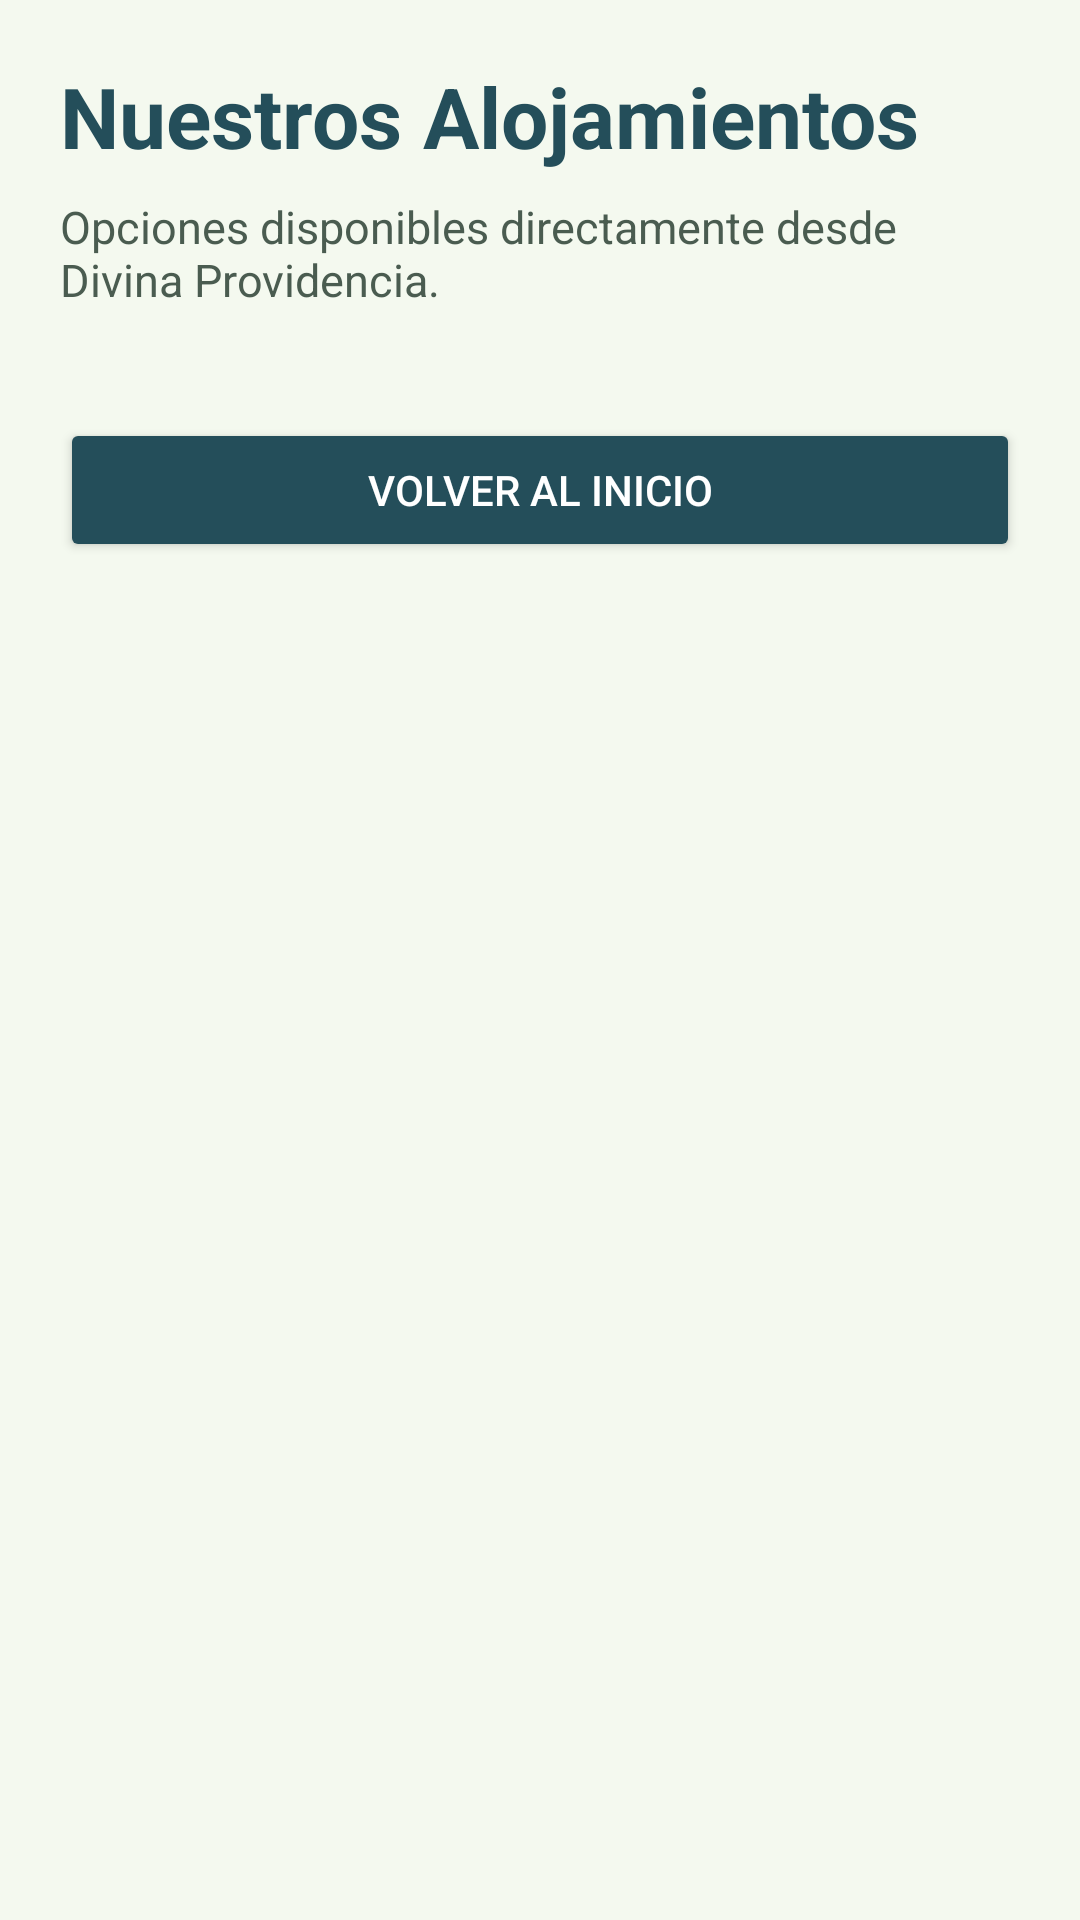

Produce the Android XML layout that renders to this screen, including the resource entries it uses.
<!-- AndroidManifest.xml: application theme Theme.DivinaProvidencia -->
<!-- res/layout/activity_alojamientos.xml -->
<?xml version="1.0" encoding="utf-8"?>
<ScrollView xmlns:android="http://schemas.android.com/apk/res/android"
    android:layout_width="match_parent"
    android:layout_height="match_parent"
    android:background="#F4F9EF">

    <LinearLayout
        android:layout_width="match_parent"
        android:layout_height="wrap_content"
        android:orientation="vertical"
        android:padding="20dp">

        <TextView
            android:layout_width="match_parent"
            android:layout_height="wrap_content"
            android:text="Nuestros Alojamientos"
            android:textSize="28sp"
            android:textStyle="bold"
            android:textColor="#244E5A" />

        <TextView
            android:layout_width="match_parent"
            android:layout_height="wrap_content"
            android:layout_marginTop="8dp"
            android:text="Opciones disponibles directamente desde Divina Providencia."
            android:textSize="15sp"
            android:textColor="#4A5C50" />

        <ProgressBar
            android:id="@+id/progressBarAlojamientos"
            android:layout_width="wrap_content"
            android:layout_height="wrap_content"
            android:layout_gravity="center_horizontal"
            android:layout_marginTop="24dp"
            android:visibility="gone" />

        <TextView
            android:id="@+id/txtErrorAlojamientos"
            android:layout_width="match_parent"
            android:layout_height="wrap_content"
            android:layout_marginTop="16dp"
            android:textColor="#B3261E"
            android:textSize="14sp"
            android:visibility="gone" />

        <LinearLayout
            android:id="@+id/containerAlojamientos"
            android:layout_width="match_parent"
            android:layout_height="wrap_content"
            android:layout_marginTop="12dp"
            android:orientation="vertical" />

        <Button
            android:id="@+id/btnVolverHome"
            android:layout_width="match_parent"
            android:layout_height="wrap_content"
            android:layout_marginTop="24dp"
            android:backgroundTint="#244E5A"
            android:text="Volver al inicio"
            android:textColor="#FFFFFF" />

    </LinearLayout>
</ScrollView>
<!-- resources referenced by this layout -->
<resources>
  <style name="Theme.DivinaProvidencia" parent="Base.Theme.DivinaProvidencia" />
  <style name="Base.Theme.DivinaProvidencia" parent="Theme.Material3.DayNight.NoActionBar">
          
          
      </style>
</resources>
